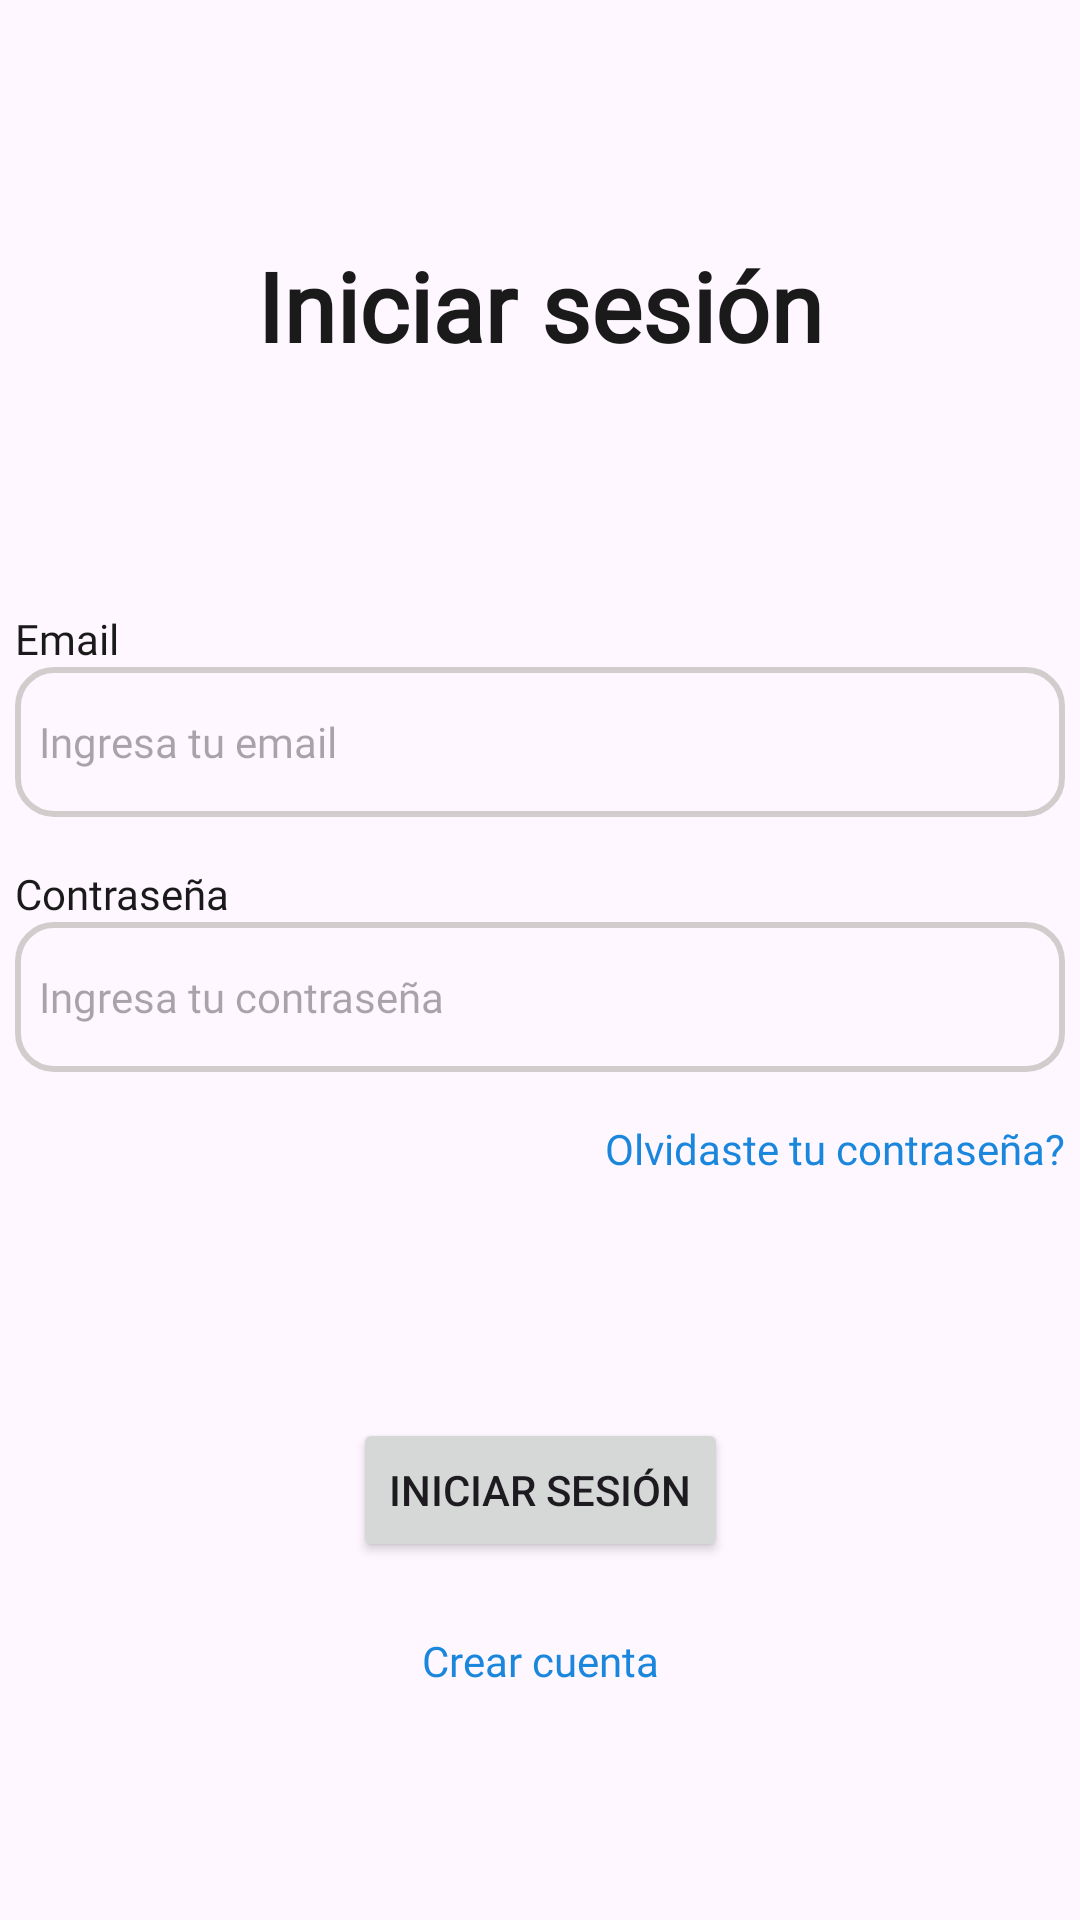

The Android layout XML behind this screen, and the referenced resources:
<!-- AndroidManifest.xml: application theme Theme.AlkeWalletJavaAndroid -->
<!-- res/layout/activity_login_page.xml -->
<?xml version="1.0" encoding="utf-8"?>
<androidx.constraintlayout.widget.ConstraintLayout xmlns:android="http://schemas.android.com/apk/res/android"
    xmlns:app="http://schemas.android.com/apk/res-auto"
    xmlns:tools="http://schemas.android.com/tools"
    android:id="@+id/main"
    android:layout_width="match_parent"
    android:layout_height="match_parent"
    tools:context=".LoginPage">

    <androidx.constraintlayout.widget.ConstraintLayout
        android:id="@+id/contraintLayoutp3"
        android:layout_width="match_parent"
        android:layout_height="match_parent"
        android:background="@drawable/fondo_avion"
        app:layout_constraintBottom_toBottomOf="parent"
        app:layout_constraintEnd_toEndOf="parent"
        app:layout_constraintHorizontal_bias="1.0"
        app:layout_constraintStart_toStartOf="parent"
        app:layout_constraintTop_toTopOf="parent"
        app:layout_constraintVertical_bias="0.0">

        <LinearLayout
            android:id="@+id/linearLayout3"
            android:layout_width="350dp"
            android:layout_height="339dp"
            android:orientation="vertical"
            app:layout_constraintBottom_toBottomOf="parent"
            app:layout_constraintEnd_toEndOf="parent"
            app:layout_constraintHorizontal_bias="0.488"
            app:layout_constraintStart_toStartOf="parent"
            app:layout_constraintTop_toTopOf="parent"
            app:layout_constraintVertical_bias="0.267">

            <TextView
                android:id="@+id/loginP3"
                android:layout_width="match_parent"
                android:layout_height="wrap_content"
                android:layout_marginBottom="80dp"
                android:fontFamily="@font/jua"
                android:text="@string/login"
                android:textAlignment="center"
                android:textColor="@color/plomoOscuro"
                android:textSize="32sp"
                android:textStyle="bold" />

            <TextView
                android:id="@+id/emailP3"
                android:layout_width="match_parent"
                android:layout_height="wrap_content"
                android:fontFamily="@font/jua"
                android:text="@string/email"
                android:textColor="@color/plomoOscuro"
                android:textSize="14sp" />

            <EditText
                android:id="@+id/hintEmailP3"
                android:layout_width="match_parent"
                android:layout_height="50dp"
                android:layout_marginBottom="16dp"
                android:background="@drawable/redondear_borde_form"
                android:ems="10"
                android:fontFamily="@font/jua"
                android:hint="@string/email_hint"
                android:inputType="textEmailAddress"
                android:paddingLeft="8dp"
                android:textSize="14sp" />

            <TextView
                android:id="@+id/claveP3"
                android:layout_width="match_parent"
                android:layout_height="wrap_content"
                android:fontFamily="@font/jua"
                android:text="@string/clave"
                android:textColor="@color/plomoOscuro" />

            <EditText
                android:id="@+id/claveHintP3"
                android:layout_width="match_parent"
                android:layout_height="50dp"
                android:layout_marginBottom="16dp"
                android:background="@drawable/redondear_borde_form"
                android:ems="10"
                android:fontFamily="@font/jua"
                android:hint="@string/clave_hint"
                android:inputType="textPassword"
                android:paddingLeft="8dp"
                android:textSize="14sp" />

            <TextView
                android:id="@+id/recClaveP3"
                android:layout_width="match_parent"
                android:layout_height="wrap_content"
                android:fontFamily="@font/jua"
                android:text="@string/olvido_clave"
                android:textAlignment="textEnd"
                android:textColor="@color/azul" />
        </LinearLayout>

        <Button
            android:id="@+id/btnP3"
            android:layout_width="wrap_content"
            android:layout_height="wrap_content"
            android:text="@string/login"
            app:layout_constraintBottom_toBottomOf="parent"
            app:layout_constraintEnd_toEndOf="parent"
            app:layout_constraintStart_toStartOf="parent"
            app:layout_constraintTop_toBottomOf="@+id/linearLayout3"
            app:layout_constraintVertical_bias="0.308" />

        <TextView
            android:id="@+id/crearCtaP3"
            android:layout_width="wrap_content"
            android:layout_height="wrap_content"
            android:fontFamily="@font/jua"
            android:text="@string/crear_cuenta"
            android:textColor="@color/azul"
            app:layout_constraintBottom_toBottomOf="parent"
            app:layout_constraintEnd_toEndOf="parent"
            app:layout_constraintStart_toStartOf="parent"
            app:layout_constraintTop_toBottomOf="@+id/btnP3"
            app:layout_constraintVertical_bias="0.231" />

    </androidx.constraintlayout.widget.ConstraintLayout>
</androidx.constraintlayout.widget.ConstraintLayout>
<!-- resources referenced by this layout -->
<resources>
  <color name="azul">#1A87DD</color>
  <color name="plomoOscuro">#1A1A1A</color>
  <!-- drawable redondear_borde_form (drawable) -->
  <?xml version="1.0" encoding="utf-8"?>
  <shape xmlns:android="http://schemas.android.com/apk/res/android">
      <solid android:color="@android:color/transparent" />
      <corners android:radius="12dp" /> 
      <stroke
          android:width="2dp"
      android:color="@color/colorAccent" /> 
  </shape>
  <string name="clave">Contraseña</string>
  <string name="clave_hint">Ingresa tu contraseña</string>
  <string name="crear_cuenta">Crear cuenta</string>
  <string name="email">Email</string>
  <string name="email_hint">Ingresa tu email</string>
  <string name="login">Iniciar sesión</string>
  <string name="olvido_clave">Olvidaste tu contraseña?</string>
  <style name="Theme.AlkeWalletJavaAndroid" parent="Base.Theme.AlkeWalletJavaAndroid" />
  <color name="colorAccent">#D1CDCD</color>
  <style name="Base.Theme.AlkeWalletJavaAndroid" parent="Theme.Material3.DayNight.NoActionBar">
          
          <item name="colorPrimary">@color/celeste</item>
          <item name="colorSecondary">@color/verde</item>
          <item name="color">@color/plomoOscuro</item>
          <item name="colorAccent">@color/colorAccent</item>
      </style>
  <color name="celeste">#63B8FC</color>
  <color name="verde">#8BF116</color>
</resources>
